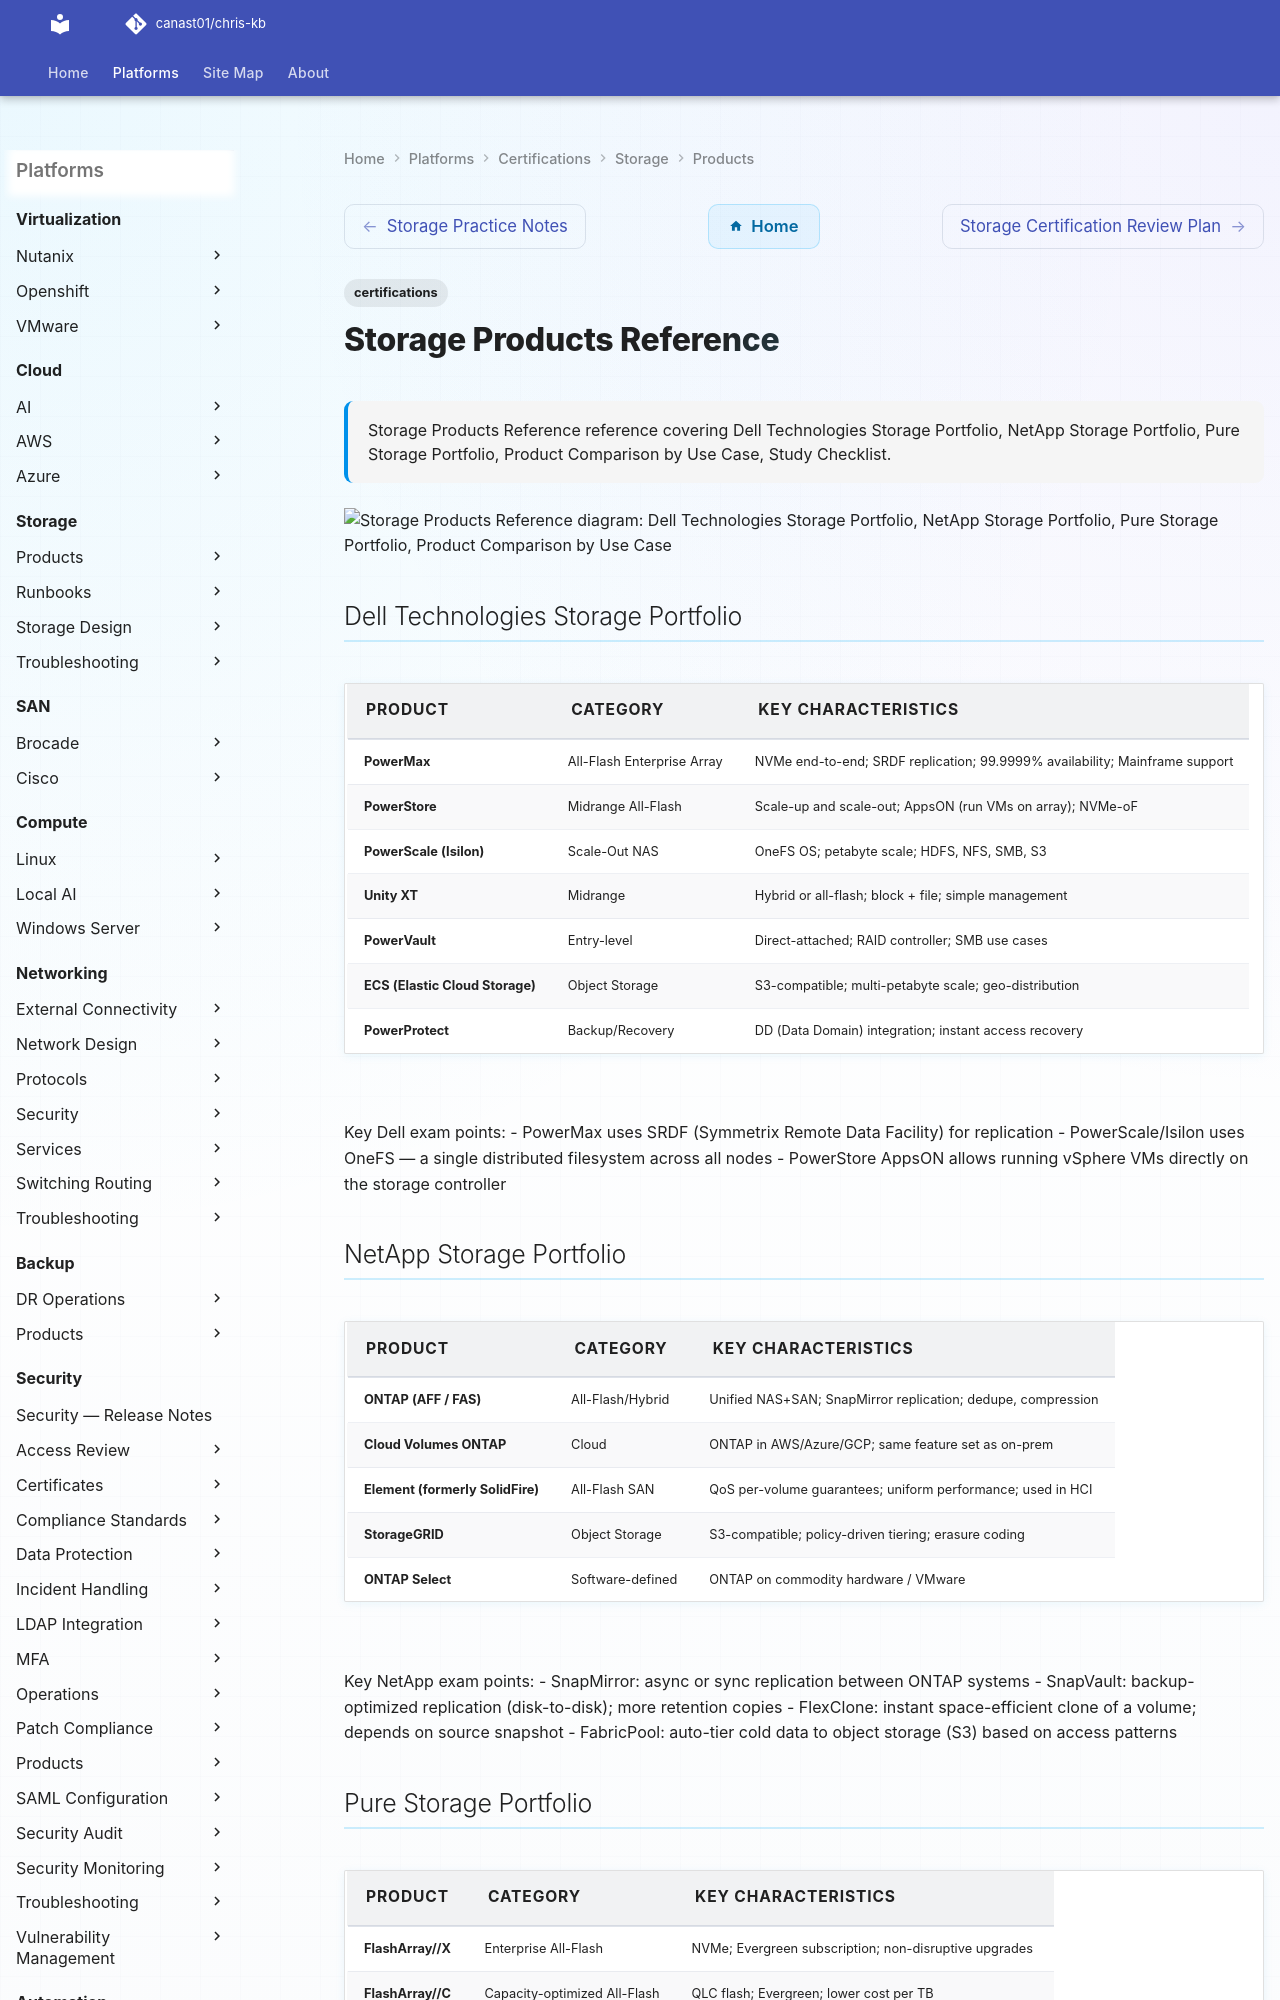

repository: canast01/chris-kb · page: certifications/storage/products/index.html · generator: mkdocs

---
tags:
  - certifications
description: "Storage Products Reference reference covering Dell Technologies Storage Portfolio, NetApp Storage Portfolio, Pure Storage Portfolio, Product Comparison by..."
---
# Storage Products Reference

<div class="kb-summary">
Storage Products Reference reference covering Dell Technologies Storage Portfolio, NetApp Storage Portfolio, Pure Storage Portfolio, Product Comparison by Use Case, Study Checklist.
</div>

```d2
direction: down

dell_technologies_storage_portfolio: "Dell Technologies Storage Portfolio" {shape: rectangle}
netapp_storage_portfolio: "NetApp Storage Portfolio" {shape: rectangle}
pure_storage_portfolio: "Pure Storage Portfolio" {shape: rectangle}
product_comparison_by_use_case: "Product Comparison by Use Case" {shape: rectangle}
study_checklist: "Study Checklist" {shape: rectangle}

dell_technologies_storage_portfolio -> netapp_storage_portfolio: uses
netapp_storage_portfolio -> pure_storage_portfolio: uses
pure_storage_portfolio -> product_comparison_by_use_case: uses
product_comparison_by_use_case -> study_checklist: uses
```

## Dell Technologies Storage Portfolio

| Product | Category | Key Characteristics |
|---|---|---|
| PowerMax | All-Flash Enterprise Array | NVMe end-to-end; SRDF replication; 99.9999% availability; Mainframe support |
| PowerStore | Midrange All-Flash | Scale-up and scale-out; AppsON (run VMs on array); NVMe-oF |
| PowerScale (Isilon) | Scale-Out NAS | OneFS OS; petabyte scale; HDFS, NFS, SMB, S3 |
| Unity XT | Midrange | Hybrid or all-flash; block + file; simple management |
| PowerVault | Entry-level | Direct-attached; RAID controller; SMB use cases |
| ECS (Elastic Cloud Storage) | Object Storage | S3-compatible; multi-petabyte scale; geo-distribution |
| PowerProtect | Backup/Recovery | DD (Data Domain) integration; instant access recovery |

Key Dell exam points:
- PowerMax uses SRDF (Symmetrix Remote Data Facility) for replication
- PowerScale/Isilon uses OneFS — a single distributed filesystem across all nodes
- PowerStore AppsON allows running vSphere VMs directly on the storage controller
